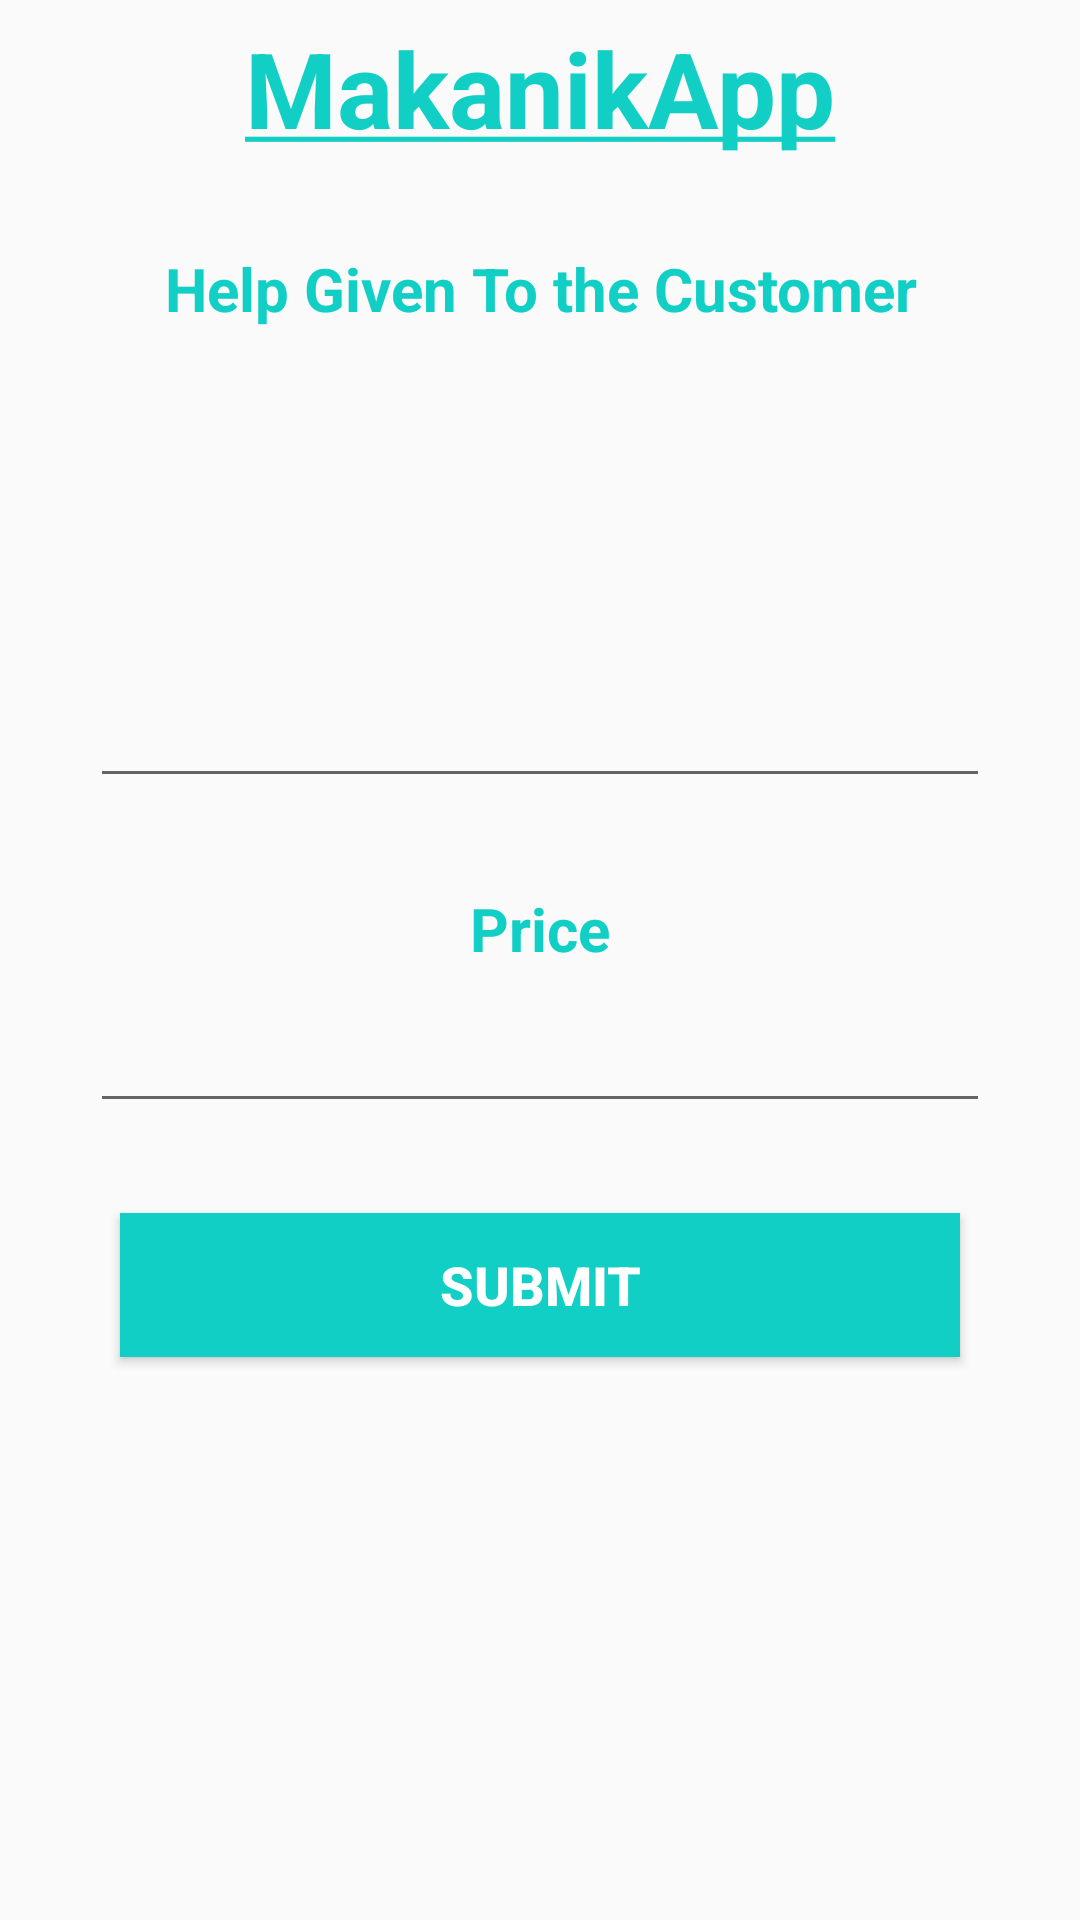

Produce the Android XML layout that renders to this screen, including the resource entries it uses.
<!-- AndroidManifest.xml: application theme AppTheme -->
<!-- res/layout/activity_mechanic_breakdown_feedback.xml -->
<?xml version="1.0" encoding="utf-8"?>
<androidx.constraintlayout.widget.ConstraintLayout xmlns:android="http://schemas.android.com/apk/res/android"
    xmlns:app="http://schemas.android.com/apk/res-auto"
    xmlns:tools="http://schemas.android.com/tools"
    android:layout_width="match_parent"
    android:layout_height="match_parent"
    tools:context=".MechanicBreakdownFeedbackActivity">
    <TextView
        android:id="@+id/text_intro"
        android:layout_width="match_parent"
        android:layout_height="wrap_content"
        android:text="@string/intro"
        android:textStyle="bold"
        android:textSize="35sp"
        android:textColor="@color/primaryTextColor"
        android:layout_marginTop="6dp"
        app:layout_constraintTop_toTopOf="parent"
        app:layout_constraintLeft_toLeftOf="parent"
        app:layout_constraintRight_toRightOf="parent"
        android:textAlignment="center"
        android:gravity="center_horizontal" />


    <TextView
        android:layout_width="match_parent"
        android:layout_height="wrap_content"
        android:id="@+id/help_a_customer_text"
        android:text="Help Given To the Customer"
        android:textSize="20sp"
        android:textStyle="bold"
        app:layout_constraintTop_toBottomOf="@id/text_intro"
        android:textAlignment="center"
        android:gravity="center"
        app:layout_constraintLeft_toRightOf="parent"
        android:layout_marginTop="30dp"
        android:textColor="@color/primaryTextColor">

    </TextView>
    <EditText
        android:layout_width="match_parent"
        android:layout_height="wrap_content"
        android:id="@+id/edittext_mechanic_description"
        app:layout_constraintStart_toStartOf="parent"
        app:layout_constraintTop_toBottomOf="@id/help_a_customer_text"
        android:layout_marginHorizontal="30dp"
        android:layout_marginVertical="10dp"
        android:inputType="textMultiLine"
        android:lines="8"
        android:minLines="6"
        android:gravity="top|left"
        android:maxLines="10"
        android:scrollbars="vertical">
    </EditText>

    <TextView
        android:layout_width="match_parent"
        android:layout_height="wrap_content"
        android:id="@+id/price_text"
        android:text="Price"
        android:textSize="20sp"
        android:textStyle="bold"
        app:layout_constraintTop_toBottomOf="@id/edittext_mechanic_description"
        android:textAlignment="center"
        android:gravity="center"
        app:layout_constraintLeft_toRightOf="parent"
        android:layout_marginTop="30dp"
        android:textColor="@color/primaryTextColor">

    </TextView>
    <EditText
        android:layout_width="match_parent"
        android:layout_height="wrap_content"
        android:id="@+id/edittext_price"
        app:layout_constraintStart_toStartOf="parent"
        app:layout_constraintTop_toBottomOf="@id/price_text"
        android:layout_marginHorizontal="30dp"
        android:layout_marginVertical="10dp"
        android:inputType="number">

    </EditText>

        <Button
            android:layout_width="match_parent"
            android:layout_height="wrap_content"
            android:id="@+id/button_submit_mechanic_description"
            android:text="Submit"
            android:textSize="18sp"
            app:layout_constraintTop_toBottomOf="@id/edittext_price"
            android:background="@color/themeColor"
            android:textColor="@color/whiteTextColor"
            android:textStyle="bold"
            android:textAlignment="center"
            android:gravity="center"
            android:layout_marginVertical="30dp"
            android:layout_marginHorizontal="40dp"
            app:layout_constraintStart_toStartOf="parent"
            android:onClick="submitMechanicDescription"
            >

        </Button>










</androidx.constraintlayout.widget.ConstraintLayout>
<!-- resources referenced by this layout -->
<resources>
  <color name="primaryTextColor">#11CFC5</color>
  <color name="themeColor">#11CFC5</color>
  <color name="whiteTextColor">#fff</color>
  <string name="intro"><u>MakanikApp</u></string>
  <style name="AppTheme" parent="Theme.AppCompat.Light.NoActionBar">
          <item name="colorPrimary">@color/colorAccent</item>
          <item name="colorPrimaryDark">@color/colorPrimaryDark</item>
          <item name="colorAccent">@color/colorAccent</item>
      </style>
  <color name="colorAccent">#11CFC5</color>
  <color name="colorPrimaryDark">#000</color>
</resources>
